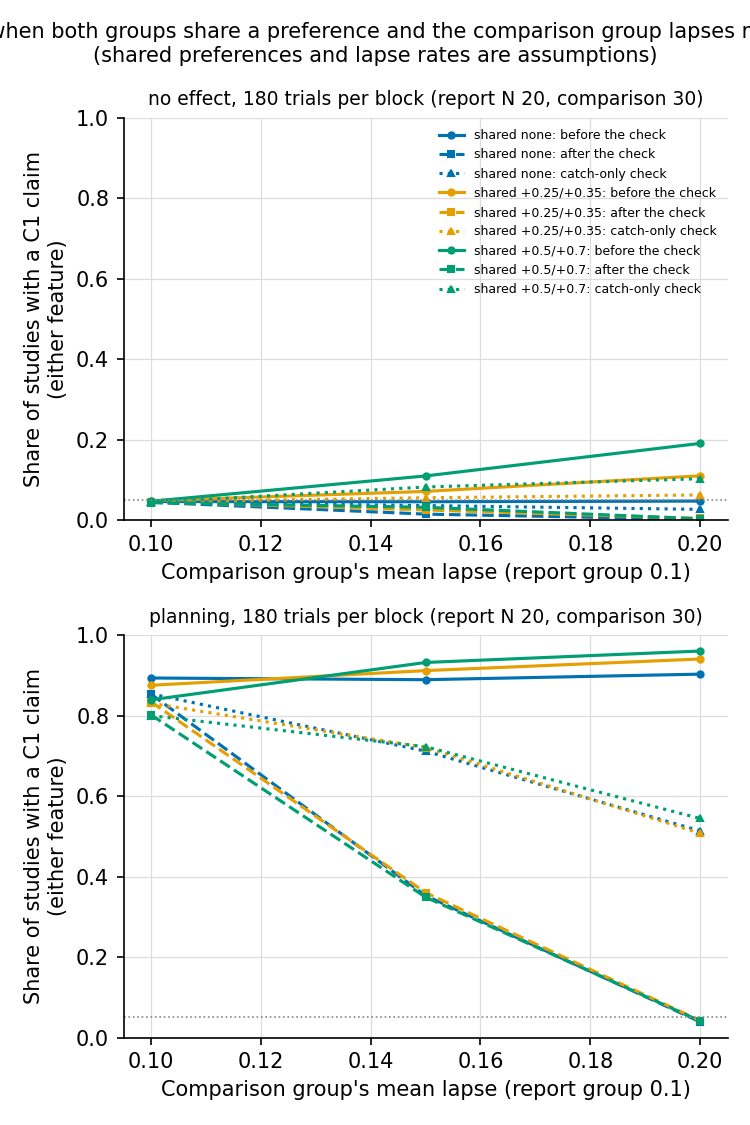

The data file committed next to this chart (first rows):
size, scenario, kind, new, report_n, comparison_n, effect, shared, lapse_report, lapse_comparison, raw_saturation, raw_saturation_se, raw_contrast, raw_contrast_se, raw_either, raw_either_se, gated_saturation, gated_saturation_se, gated_contrast, gated_contrast_se, gated_either, gated_either_se, gate_fires, gate_fires_se
180, no effect, main, False, 10, 20, no effect, none, 0.1, 0.1, 0.0229, 0.003262, 0.0226, 0.001974, 0.0439, 0.004079, 0.0225, 0.003299, 0.0218, 0.001846, 0.0427, 0.004019, 0.0363, 0.003614
180, no effect, main, False, 11, 20, no effect, none, 0.1, 0.1, 0.026, 0.002776, 0.0282, 0.002802, 0.0525, 0.003524, 0.0247, 0.0027, 0.0268, 0.002589, 0.05, 0.00347, 0.0402, 0.003836
180, no effect, main, False, 12, 20, no effect, none, 0.1, 0.1, 0.025, 0.002378, 0.0253, 0.00197, 0.0478, 0.003005, 0.0234, 0.002098, 0.0238, 0.001782, 0.045, 0.002594, 0.0399, 0.003588
180, no effect, main, False, 13, 20, no effect, none, 0.1, 0.1, 0.0275, 0.002663, 0.0269, 0.002523, 0.0524, 0.003469, 0.0265, 0.002504, 0.0255, 0.00241, 0.0503, 0.003245, 0.0378, 0.002525
180, no effect, main, False, 14, 20, no effect, none, 0.1, 0.1, 0.0232, 0.00283, 0.0246, 0.002428, 0.0457, 0.003694, 0.0225, 0.002768, 0.0237, 0.002327, 0.0442, 0.003592, 0.0407, 0.003062
180, no effect, main, False, 15, 20, no effect, none, 0.1, 0.1, 0.023, 0.003035, 0.0236, 0.002218, 0.0445, 0.004015, 0.0221, 0.00295, 0.0224, 0.00206, 0.0428, 0.00381, 0.0387, 0.003373
180, no effect, main, False, 16, 20, no effect, none, 0.1, 0.1, 0.0223, 0.002967, 0.0244, 0.002594, 0.0448, 0.004485, 0.0214, 0.002761, 0.0234, 0.002576, 0.0431, 0.004281, 0.0398, 0.003308
180, no effect, main, False, 17, 20, no effect, none, 0.1, 0.1, 0.0242, 0.003091, 0.026, 0.002741, 0.0481, 0.005178, 0.023, 0.003035, 0.0251, 0.002673, 0.0461, 0.005116, 0.039, 0.003342
180, no effect, main, False, 18, 20, no effect, none, 0.1, 0.1, 0.0246, 0.003089, 0.0254, 0.003089, 0.0484, 0.004581, 0.0237, 0.003093, 0.0245, 0.002991, 0.0467, 0.004501, 0.0413, 0.003982
180, no effect, main, False, 19, 20, no effect, none, 0.1, 0.1, 0.0218, 0.002525, 0.0262, 0.002449, 0.0466, 0.003947, 0.0211, 0.002456, 0.0252, 0.002301, 0.0449, 0.003824, 0.039, 0.003723
180, no effect, main, False, 20, 20, no effect, none, 0.1, 0.1, 0.0238, 0.002909, 0.0274, 0.00278, 0.0498, 0.004775, 0.0229, 0.00277, 0.0266, 0.002711, 0.0482, 0.004495, 0.0417, 0.003677
180, no effect, main, False, 10, 30, no effect, none, 0.1, 0.1, 0.0243, 0.002149, 0.0223, 0.002584, 0.0445, 0.003841, 0.0234, 0.002016, 0.0213, 0.002485, 0.0427, 0.003593, 0.0418, 0.003727
180, no effect, main, False, 11, 30, no effect, none, 0.1, 0.1, 0.0253, 0.001943, 0.0247, 0.002446, 0.0479, 0.003076, 0.0245, 0.001935, 0.0239, 0.002386, 0.0464, 0.003094, 0.0458, 0.003693
180, no effect, main, False, 12, 30, no effect, none, 0.1, 0.1, 0.0258, 0.002603, 0.0257, 0.001802, 0.0495, 0.002854, 0.0249, 0.00254, 0.0246, 0.001699, 0.0476, 0.002717, 0.0435, 0.003566
180, no effect, main, False, 13, 30, no effect, none, 0.1, 0.1, 0.0243, 0.001688, 0.0239, 0.002947, 0.0464, 0.003246, 0.0223, 0.001565, 0.0227, 0.002822, 0.0437, 0.003196, 0.0439, 0.003867
180, no effect, main, False, 14, 30, no effect, none, 0.1, 0.1, 0.026, 0.002707, 0.0252, 0.002597, 0.0496, 0.004095, 0.0247, 0.002531, 0.0246, 0.002534, 0.0477, 0.003801, 0.0433, 0.004798
180, no effect, main, False, 15, 30, no effect, none, 0.1, 0.1, 0.0279, 0.002863, 0.0236, 0.003191, 0.0488, 0.004771, 0.0268, 0.002766, 0.0223, 0.002885, 0.0465, 0.004446, 0.0439, 0.003354
180, no effect, main, False, 16, 30, no effect, none, 0.1, 0.1, 0.0236, 0.002426, 0.0243, 0.00268, 0.0464, 0.004015, 0.0217, 0.002286, 0.0236, 0.002744, 0.0439, 0.003924, 0.0457, 0.004148
180, no effect, main, False, 17, 30, no effect, none, 0.1, 0.1, 0.0231, 0.002305, 0.0275, 0.002839, 0.049, 0.003307, 0.0222, 0.002261, 0.0261, 0.002697, 0.0468, 0.003123, 0.0469, 0.003771
180, no effect, main, False, 18, 30, no effect, none, 0.1, 0.1, 0.0259, 0.002292, 0.0254, 0.003366, 0.0494, 0.00391, 0.0253, 0.002244, 0.0238, 0.00297, 0.0473, 0.003625, 0.0484, 0.002654
180, no effect, main, False, 19, 30, no effect, none, 0.1, 0.1, 0.0269, 0.00294, 0.0259, 0.002481, 0.0503, 0.004006, 0.0261, 0.002936, 0.0247, 0.002394, 0.0484, 0.003962, 0.0438, 0.004654
180, no effect, main, False, 20, 30, no effect, none, 0.1, 0.1, 0.0252, 0.002826, 0.0229, 0.00243, 0.0463, 0.004337, 0.0244, 0.002857, 0.0221, 0.002342, 0.0447, 0.0043, 0.0432, 0.00362
180, planning, main, False, 10, 20, planning, none, 0.1, 0.1, 0.5645, 0.01373, 0.5455, 0.01572, 0.6735, 0.01353, 0.5399, 0.01397, 0.521, 0.01499, 0.6441, 0.01348, 0.0435, 0.003384
180, planning, main, False, 11, 20, planning, none, 0.1, 0.1, 0.5878, 0.01476, 0.5723, 0.01703, 0.7076, 0.01353, 0.5646, 0.01511, 0.5475, 0.01642, 0.6782, 0.0137, 0.0418, 0.002847
180, planning, main, False, 12, 20, planning, none, 0.1, 0.1, 0.6192, 0.01597, 0.6023, 0.018, 0.7287, 0.01428, 0.592, 0.01596, 0.5766, 0.01739, 0.6972, 0.01409, 0.0424, 0.002965
180, planning, main, False, 13, 20, planning, none, 0.1, 0.1, 0.6364, 0.01379, 0.6241, 0.01632, 0.7529, 0.01278, 0.6116, 0.01397, 0.5998, 0.0163, 0.7238, 0.01342, 0.0391, 0.00312
180, planning, main, False, 14, 20, planning, none, 0.1, 0.1, 0.6592, 0.013, 0.6422, 0.017, 0.7708, 0.01277, 0.6298, 0.01324, 0.6145, 0.01664, 0.7368, 0.01291, 0.0449, 0.002911
180, planning, main, False, 15, 20, planning, none, 0.1, 0.1, 0.6719, 0.01412, 0.6644, 0.01701, 0.7823, 0.01244, 0.6454, 0.01425, 0.639, 0.01701, 0.752, 0.01281, 0.0402, 0.002861
180, planning, main, False, 16, 20, planning, none, 0.1, 0.1, 0.6814, 0.01155, 0.6656, 0.01593, 0.7858, 0.01128, 0.6524, 0.01186, 0.636, 0.0159, 0.7501, 0.01187, 0.0444, 0.003408
180, planning, main, False, 17, 20, planning, none, 0.1, 0.1, 0.7048, 0.01373, 0.6973, 0.01494, 0.8136, 0.01153, 0.6755, 0.0132, 0.6668, 0.01488, 0.7785, 0.01142, 0.0425, 0.002998
180, planning, main, False, 18, 20, planning, none, 0.1, 0.1, 0.7171, 0.01429, 0.7073, 0.01386, 0.8229, 0.01116, 0.6893, 0.01429, 0.6783, 0.01379, 0.7898, 0.01133, 0.0399, 0.002925
180, planning, main, False, 19, 20, planning, none, 0.1, 0.1, 0.7346, 0.01319, 0.7185, 0.01558, 0.8327, 0.01061, 0.7029, 0.01277, 0.6876, 0.01475, 0.7973, 0.01018, 0.044, 0.002652
180, planning, main, False, 20, 20, planning, none, 0.1, 0.1, 0.7456, 0.01196, 0.7469, 0.01505, 0.8517, 0.01037, 0.7167, 0.01214, 0.7169, 0.01476, 0.8178, 0.01063, 0.0403, 0.003213
180, planning, main, False, 10, 30, planning, none, 0.1, 0.1, 0.6095, 0.01215, 0.5883, 0.01557, 0.7158, 0.0115, 0.5853, 0.01234, 0.5648, 0.01493, 0.687, 0.01148, 0.0395, 0.002824
180, planning, main, False, 11, 30, planning, none, 0.1, 0.1, 0.6453, 0.01205, 0.6203, 0.01641, 0.7456, 0.0121, 0.6172, 0.01264, 0.5925, 0.01573, 0.7128, 0.01228, 0.0438, 0.003257
180, planning, main, False, 12, 30, planning, none, 0.1, 0.1, 0.6822, 0.01279, 0.662, 0.01605, 0.7843, 0.01077, 0.6499, 0.01308, 0.632, 0.0152, 0.7488, 0.01098, 0.0461, 0.003045
180, planning, main, False, 13, 30, planning, none, 0.1, 0.1, 0.6939, 0.01215, 0.6832, 0.01377, 0.7954, 0.01061, 0.6668, 0.01162, 0.6553, 0.01384, 0.7643, 0.01072, 0.041, 0.002337
180, planning, main, False, 14, 30, planning, none, 0.1, 0.1, 0.7206, 0.01357, 0.7064, 0.01656, 0.8156, 0.01276, 0.6891, 0.01447, 0.675, 0.01674, 0.7788, 0.01377, 0.0463, 0.003717
180, planning, main, False, 15, 30, planning, none, 0.1, 0.1, 0.7489, 0.01184, 0.7318, 0.01338, 0.8411, 0.01018, 0.7177, 0.0115, 0.7031, 0.01319, 0.8073, 0.01019, 0.0418, 0.003356
180, planning, main, False, 16, 30, planning, none, 0.1, 0.1, 0.7561, 0.01283, 0.7419, 0.01423, 0.8437, 0.01153, 0.7243, 0.01346, 0.7099, 0.015, 0.8083, 0.01269, 0.0437, 0.004226
180, planning, main, False, 17, 30, planning, none, 0.1, 0.1, 0.7775, 0.01027, 0.7705, 0.01224, 0.8655, 0.008693, 0.7456, 0.01046, 0.7391, 0.01227, 0.8292, 0.009408, 0.0426, 0.003806
180, planning, main, False, 18, 30, planning, none, 0.1, 0.1, 0.7863, 0.009723, 0.7769, 0.01179, 0.8738, 0.007925, 0.7531, 0.01006, 0.7437, 0.01147, 0.8362, 0.00815, 0.0431, 0.003802
180, planning, main, False, 19, 30, planning, none, 0.1, 0.1, 0.8006, 0.009981, 0.7944, 0.01198, 0.8831, 0.00758, 0.7663, 0.01057, 0.7598, 0.01221, 0.8453, 0.008608, 0.0428, 0.003345
180, planning, main, False, 20, 30, planning, none, 0.1, 0.1, 0.818, 0.008013, 0.8022, 0.01217, 0.8935, 0.00694, 0.7804, 0.007976, 0.7652, 0.01196, 0.8531, 0.007551, 0.0449, 0.003031
180, no effect, both groups share +0.25/+0.35, shared preference, False, 10, 20, no effect, +0.25/+0.35, 0.1, 0.1, 0.0184, 0.001573, 0.0243, 0.002124, 0.0408, 0.002278, 0.0167, 0.001537, 0.022, 0.002005, 0.037, 0.002075, 0.0467, 0.004251
180, no effect, both groups share +0.25/+0.35, shared preference, False, 11, 20, no effect, +0.25/+0.35, 0.1, 0.1, 0.0249, 0.002164, 0.0263, 0.002708, 0.0496, 0.002789, 0.0233, 0.002114, 0.0246, 0.002695, 0.0464, 0.002728, 0.0491, 0.004964
180, no effect, both groups share +0.25/+0.35, shared preference, False, 12, 20, no effect, +0.25/+0.35, 0.1, 0.1, 0.0228, 0.001832, 0.0237, 0.002124, 0.045, 0.002569, 0.0217, 0.001831, 0.0219, 0.001987, 0.0422, 0.002357, 0.0465, 0.004469
180, no effect, both groups share +0.25/+0.35, shared preference, False, 13, 20, no effect, +0.25/+0.35, 0.1, 0.1, 0.024, 0.00193, 0.0247, 0.002074, 0.0469, 0.002557, 0.0227, 0.001773, 0.0231, 0.001762, 0.044, 0.002132, 0.0473, 0.004161
180, no effect, both groups share +0.25/+0.35, shared preference, False, 14, 20, no effect, +0.25/+0.35, 0.1, 0.1, 0.0195, 0.002339, 0.0255, 0.001891, 0.0433, 0.003072, 0.0177, 0.002403, 0.0241, 0.0019, 0.0404, 0.002965, 0.046, 0.003685
180, no effect, both groups share +0.25/+0.35, shared preference, False, 15, 20, no effect, +0.25/+0.35, 0.1, 0.1, 0.0212, 0.002115, 0.0217, 0.001882, 0.0416, 0.003004, 0.0199, 0.00207, 0.0205, 0.001673, 0.0391, 0.002867, 0.049, 0.004189
180, no effect, both groups share +0.25/+0.35, shared preference, False, 16, 20, no effect, +0.25/+0.35, 0.1, 0.1, 0.0242, 0.002492, 0.0232, 0.002212, 0.0456, 0.003243, 0.0232, 0.002417, 0.0217, 0.002119, 0.0433, 0.00312, 0.0473, 0.003683
180, no effect, both groups share +0.25/+0.35, shared preference, False, 17, 20, no effect, +0.25/+0.35, 0.1, 0.1, 0.0202, 0.002176, 0.026, 0.002683, 0.0444, 0.003154, 0.0195, 0.00202, 0.0243, 0.002572, 0.0421, 0.002874, 0.0477, 0.00348
180, no effect, both groups share +0.25/+0.35, shared preference, False, 18, 20, no effect, +0.25/+0.35, 0.1, 0.1, 0.0206, 0.002206, 0.0266, 0.001836, 0.0454, 0.002143, 0.0191, 0.002065, 0.0249, 0.001701, 0.0425, 0.002092, 0.0473, 0.003745
180, no effect, both groups share +0.25/+0.35, shared preference, False, 19, 20, no effect, +0.25/+0.35, 0.1, 0.1, 0.0197, 0.002254, 0.0224, 0.001923, 0.0401, 0.002889, 0.0191, 0.00225, 0.0215, 0.001874, 0.0388, 0.002907, 0.0492, 0.003576
180, no effect, both groups share +0.25/+0.35, shared preference, False, 20, 20, no effect, +0.25/+0.35, 0.1, 0.1, 0.0223, 0.002363, 0.0223, 0.001975, 0.0435, 0.002599, 0.0208, 0.002236, 0.0207, 0.001904, 0.0405, 0.002392, 0.0484, 0.004954
180, no effect, both groups share +0.25/+0.35, shared preference, False, 10, 30, no effect, +0.25/+0.35, 0.1, 0.1, 0.0219, 0.002145, 0.0222, 0.002397, 0.0424, 0.002986, 0.0211, 0.00213, 0.021, 0.002135, 0.0405, 0.002733, 0.0477, 0.004494
180, no effect, both groups share +0.25/+0.35, shared preference, False, 11, 30, no effect, +0.25/+0.35, 0.1, 0.1, 0.021, 0.001559, 0.0213, 0.00163, 0.0403, 0.001967, 0.0198, 0.001393, 0.0201, 0.001593, 0.0381, 0.001914, 0.0455, 0.004982
180, no effect, both groups share +0.25/+0.35, shared preference, False, 12, 30, no effect, +0.25/+0.35, 0.1, 0.1, 0.0242, 0.002611, 0.0265, 0.00255, 0.0487, 0.002731, 0.0229, 0.002439, 0.0254, 0.002322, 0.0465, 0.002566, 0.044, 0.003656
180, no effect, both groups share +0.25/+0.35, shared preference, False, 13, 30, no effect, +0.25/+0.35, 0.1, 0.1, 0.0221, 0.00147, 0.0261, 0.00261, 0.0463, 0.002807, 0.0204, 0.001414, 0.0247, 0.002464, 0.0432, 0.002728, 0.0492, 0.0044
180, no effect, both groups share +0.25/+0.35, shared preference, False, 14, 30, no effect, +0.25/+0.35, 0.1, 0.1, 0.0244, 0.002697, 0.0247, 0.00182, 0.0476, 0.00261, 0.0233, 0.002657, 0.0235, 0.001829, 0.0453, 0.002641, 0.044, 0.00353
... 336 more rows
